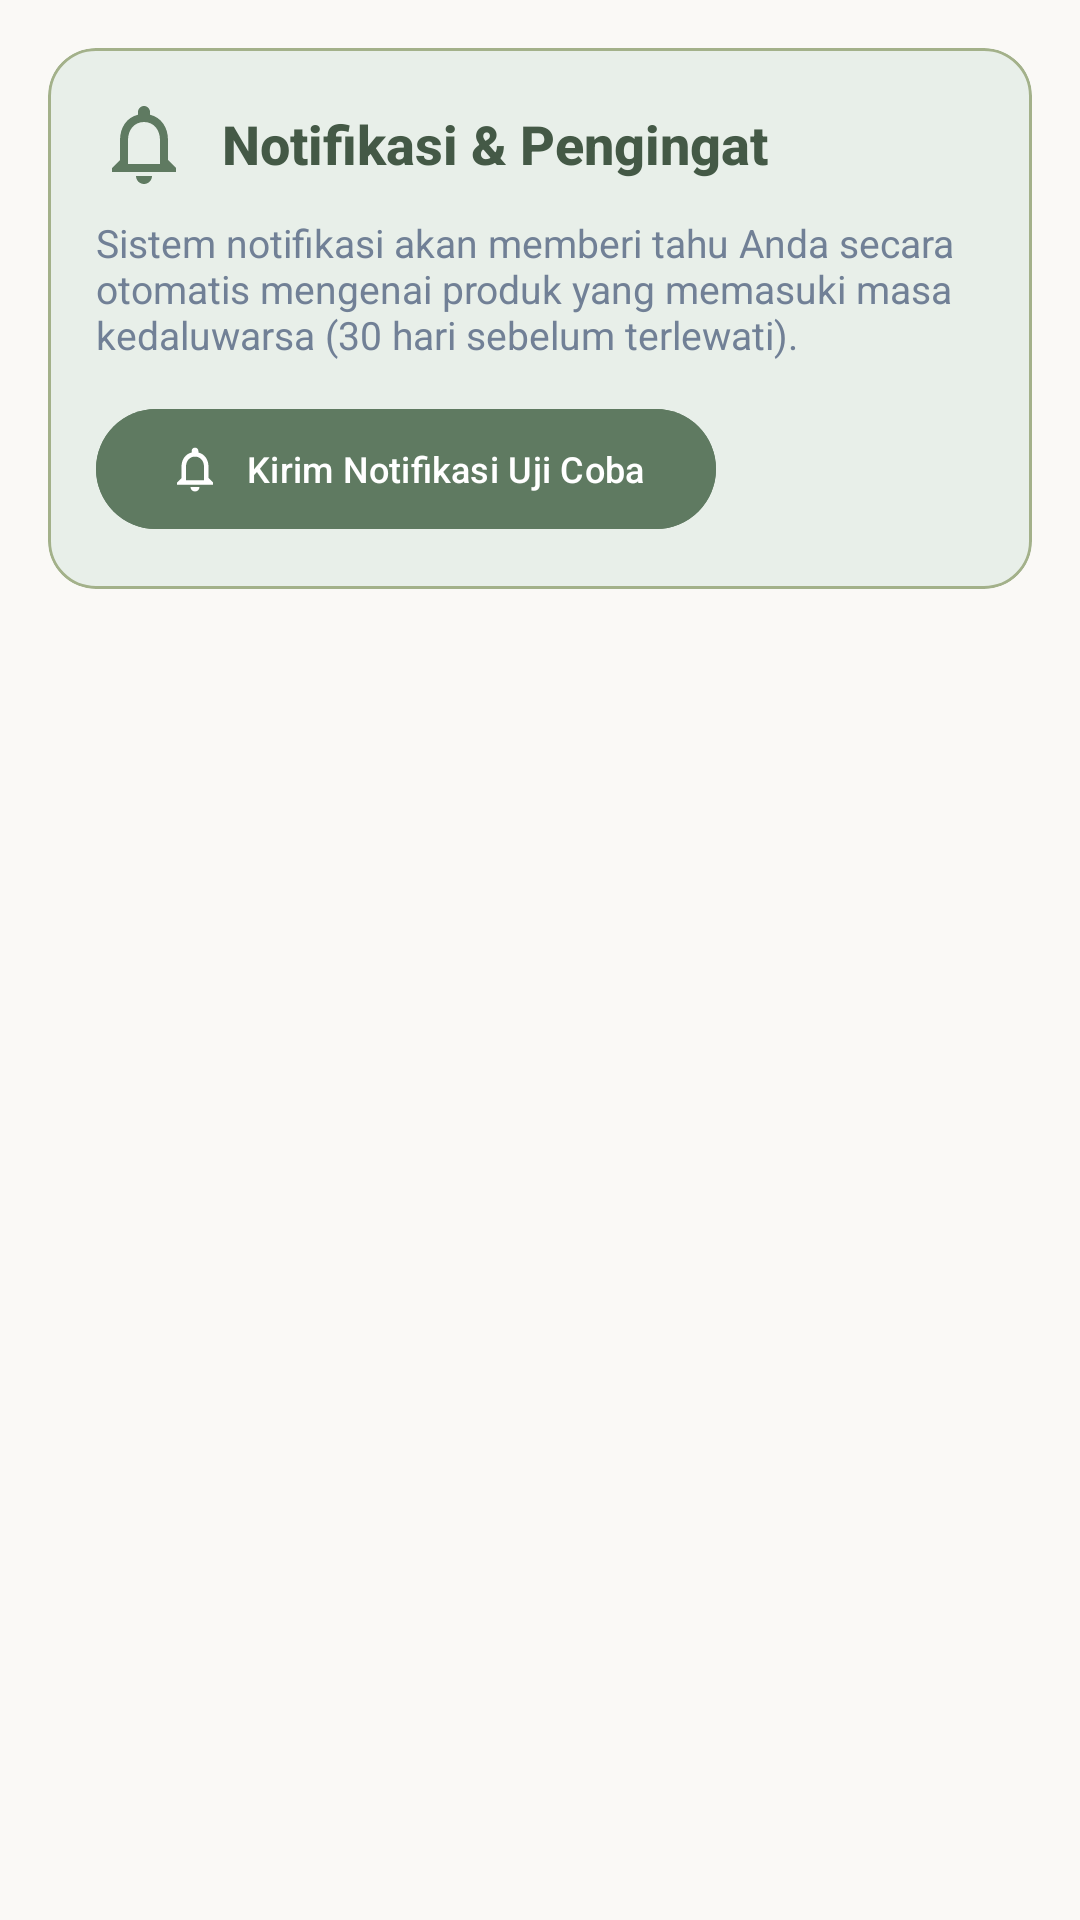

Produce the Android XML layout that renders to this screen, including the resource entries it uses.
<!-- AndroidManifest.xml: application theme Theme.ExpireTrack -->
<!-- res/layout/fragment_notification.xml -->
<?xml version="1.0" encoding="utf-8"?>
<LinearLayout xmlns:android="http://schemas.android.com/apk/res/android"
    xmlns:app="http://schemas.android.com/apk/res-auto"
    xmlns:tools="http://schemas.android.com/tools"
    android:layout_width="match_parent"
    android:layout_height="match_parent"
    android:background="@color/bg_cream"
    android:orientation="vertical">

    
    <com.google.android.material.card.MaterialCardView
        android:layout_width="match_parent"
        android:layout_height="wrap_content"
        android:layout_margin="16dp"
        app:cardBackgroundColor="@color/sage_container"
        app:cardCornerRadius="16dp"
        app:cardElevation="0dp"
        app:strokeColor="@color/sage_secondary"
        app:strokeWidth="1dp">

        <LinearLayout
            android:layout_width="match_parent"
            android:layout_height="wrap_content"
            android:orientation="vertical"
            android:padding="16dp">

            <LinearLayout
                android:layout_width="match_parent"
                android:layout_height="wrap_content"
                android:gravity="center_vertical"
                android:orientation="horizontal">

                <ImageView
                    android:layout_width="32dp"
                    android:layout_height="32dp"
                    android:contentDescription="@string/title_notifications"
                    android:src="@drawable/ic_notification"
                    app:tint="@color/sage_primary" />

                <TextView
                    android:layout_width="0dp"
                    android:layout_height="wrap_content"
                    android:layout_marginStart="10dp"
                    android:layout_weight="1"
                    android:fontFamily="sans-serif-medium"
                    android:text="@string/title_notifications"
                    android:textColor="@color/sage_primary_dark"
                    android:textSize="18sp"
                    android:textStyle="bold" />
            </LinearLayout>

            <TextView
                android:layout_width="match_parent"
                android:layout_height="wrap_content"
                android:layout_marginTop="8dp"
                android:text="Sistem notifikasi akan memberi tahu Anda secara otomatis mengenai produk yang memasuki masa kedaluwarsa (30 hari sebelum terlewati)."
                android:textColor="@color/text_secondary"
                android:textSize="13sp" />

            <com.google.android.material.button.MaterialButton
                android:id="@+id/btn_test_notif"
                style="@style/Widget.Material3.Button.TonalButton"
                android:layout_width="wrap_content"
                android:layout_height="wrap_content"
                android:layout_marginTop="12dp"
                android:backgroundTint="@color/sage_primary"
                android:text="@string/btn_test_notification"
                android:textColor="@color/white"
                android:textSize="12sp"
                app:icon="@drawable/ic_notification"
                app:iconTint="@color/white" />

        </LinearLayout>
    </com.google.android.material.card.MaterialCardView>

    
    <TextView
        android:id="@+id/tv_notif_count_info"
        android:layout_width="match_parent"
        android:layout_height="wrap_content"
        android:layout_marginHorizontal="16dp"
        android:layout_marginBottom="8dp"
        android:fontFamily="sans-serif-medium"
        android:textColor="@color/text_primary"
        android:textSize="15sp"
        android:textStyle="bold"
        tools:text="Daftar Produk yang Memerlukan Perhatian" />

    
    <androidx.recyclerview.widget.RecyclerView
        android:id="@+id/rv_notifications"
        android:layout_width="match_parent"
        android:layout_height="0dp"
        android:layout_weight="1"
        android:clipToPadding="false"
        android:paddingBottom="16dp"
        tools:listitem="@layout/item_notification" />

    
    <LinearLayout
        android:id="@+id/layout_empty_notifications"
        android:layout_width="match_parent"
        android:layout_height="0dp"
        android:layout_weight="1"
        android:gravity="center"
        android:orientation="vertical"
        android:padding="24dp"
        android:visibility="gone"
        tools:visibility="visible">

        <ImageView
            android:layout_width="80dp"
            android:layout_height="80dp"
            android:contentDescription="@string/empty_notifications"
            android:src="@drawable/ic_check_circle"
            app:tint="@color/status_safe" />

        <TextView
            android:layout_width="wrap_content"
            android:layout_height="wrap_content"
            android:layout_marginTop="16dp"
            android:gravity="center"
            android:text="@string/empty_notifications"
            android:textColor="@color/text_secondary"
            android:textSize="14sp" />
    </LinearLayout>

</LinearLayout>
<!-- res/layout/item_notification.xml (included above) -->
<?xml version="1.0" encoding="utf-8"?>
<com.google.android.material.card.MaterialCardView xmlns:android="http://schemas.android.com/apk/res/android"
    xmlns:app="http://schemas.android.com/apk/res-auto"
    xmlns:tools="http://schemas.android.com/tools"
    android:id="@+id/card_notification"
    android:layout_width="match_parent"
    android:layout_height="wrap_content"
    android:layout_marginHorizontal="12dp"
    android:layout_marginVertical="6dp"
    android:clickable="true"
    android:focusable="true"
    app:cardBackgroundColor="@color/surface_white"
    app:cardCornerRadius="16dp"
    app:cardElevation="2dp"
    app:strokeColor="@color/divider_color"
    app:strokeWidth="1dp">

    <androidx.constraintlayout.widget.ConstraintLayout
        android:layout_width="match_parent"
        android:layout_height="wrap_content"
        android:padding="14dp">

        <ImageView
            android:id="@+id/img_notif_icon"
            android:layout_width="40dp"
            android:layout_height="40dp"
            android:background="@drawable/bg_badge_warning"
            android:padding="8dp"
            android:src="@drawable/ic_warning_circle"
            app:layout_constraintStart_toStartOf="parent"
            app:layout_constraintTop_toTopOf="parent"
            app:tint="@color/status_warning" />

        <TextView
            android:id="@+id/tv_notif_title"
            android:layout_width="0dp"
            android:layout_height="wrap_content"
            android:layout_marginStart="12dp"
            android:fontFamily="sans-serif-medium"
            android:textColor="@color/text_primary"
            android:textSize="15sp"
            app:layout_constraintEnd_toEndOf="parent"
            app:layout_constraintStart_toEndOf="@id/img_notif_icon"
            app:layout_constraintTop_toTopOf="parent"
            tools:text="Susu UHT Low Fat 1L" />

        <TextView
            android:id="@+id/tv_notif_message"
            android:layout_width="0dp"
            android:layout_height="wrap_content"
            android:layout_marginTop="2dp"
            android:textColor="@color/text_secondary"
            android:textSize="13sp"
            app:layout_constraintEnd_toEndOf="parent"
            app:layout_constraintStart_toStartOf="@id/tv_notif_title"
            app:layout_constraintTop_toBottomOf="@id/tv_notif_title"
            tools:text="Mendekati kedaluwarsa pada 2026-12-15 (Sisa 10 hari)" />

        <TextView
            android:id="@+id/tv_notif_time"
            android:layout_width="wrap_content"
            android:layout_height="wrap_content"
            android:layout_marginTop="6dp"
            android:textColor="@color/text_muted"
            android:textSize="11sp"
            app:layout_constraintStart_toStartOf="@id/tv_notif_title"
            app:layout_constraintTop_toBottomOf="@id/tv_notif_message"
            tools:text="Pengingat Kedaluwarsa Produk" />

    </androidx.constraintlayout.widget.ConstraintLayout>
</com.google.android.material.card.MaterialCardView>
<!-- resources referenced by this layout -->
<resources>
  <color name="bg_cream">#FAF9F6</color>
  <color name="divider_color">#E2E8F0</color>
  <color name="sage_container">#E8EFE9</color>
  <color name="sage_primary">#5F7A61</color>
  <color name="sage_primary_dark">#445946</color>
  <color name="sage_secondary">#A3B18A</color>
  <color name="status_safe">#2E7D32</color>
  <color name="status_warning">#D97706</color>
  <color name="surface_white">#FFFFFF</color>
  <color name="text_muted">#A0AEC0</color>
  <color name="text_primary">#2D3748</color>
  <color name="text_secondary">#718096</color>
  <color name="white">#FFFFFF</color>
  <!-- drawable bg_badge_warning (drawable) -->
  <?xml version="1.0" encoding="utf-8"?>
  <shape xmlns:android="http://schemas.android.com/apk/res/android"
      android:shape="rectangle">
      <solid android:color="@color/status_warning_bg" />
      <corners android:radius="12dp" />
      <padding
          android:bottom="4dp"
          android:left="10dp"
          android:right="10dp"
          android:top="4dp" />
  </shape>
  <!-- drawable ic_check_circle (drawable) -->
  <?xml version="1.0" encoding="utf-8"?>
  <vector xmlns:android="http://schemas.android.com/apk/res/android"
      android:width="24dp"
      android:height="24dp"
      android:viewportWidth="24"
      android:viewportHeight="24">
      <path
          android:fillColor="#FF000000"
          android:pathData="M12,2C6.48,2 2,6.48 2,12C2,17.52 6.48,22 12,22C17.52,22 22,17.52 22,12C22,6.48 17.52,2 12,2ZM10,17L5,12L6.41,10.59L10,14.17L17.59,6.58L19,8L10,17Z" />
  </vector>
  <!-- drawable ic_notification (drawable) -->
  <?xml version="1.0" encoding="utf-8"?>
  <vector xmlns:android="http://schemas.android.com/apk/res/android"
      android:width="24dp"
      android:height="24dp"
      android:viewportWidth="24"
      android:viewportHeight="24">
      <path
          android:fillColor="#FF000000"
          android:pathData="M12,22C13.1,22 14,21.1 14,20H10C10,21.1 10.9,22 12,22ZM18,16V11C18,7.93 16.37,5.36 13.5,4.68V4C13.5,3.17 12.83,2.5 12,2.5C11.17,2.5 10.5,3.17 10.5,4V4.68C7.64,5.36 6,7.92 6,11V16L4,18V19H20V18L18,16ZM16,17H8V11C8,8.52 9.51,6.5 12,6.5C14.49,6.5 16,8.52 16,11V17Z" />
  </vector>
  <string name="btn_test_notification">Kirim Notifikasi Uji Coba</string>
  <string name="empty_notifications">Tidak ada notifikasi kedaluwarsa saat ini 👍</string>
  <string name="title_notifications">Notifikasi &amp; Pengingat</string>
  <style name="Theme.ExpireTrack" parent="Base.Theme.ExpireTrack" />
  <color name="status_warning_bg">#FEF3C7</color>
  <style name="Base.Theme.ExpireTrack" parent="Theme.Material3.DayNight.NoActionBar">
          
          <item name="colorPrimary">@color/sage_primary</item>
          <item name="colorPrimaryVariant">@color/sage_primary_dark</item>
          <item name="colorOnPrimary">@color/text_on_primary</item>
          <item name="colorSecondary">@color/sage_secondary</item>
          <item name="colorSecondaryVariant">@color/sage_accent</item>
          <item name="colorOnSecondary">@color/text_primary</item>
  
          <item name="android:windowBackground">@color/bg_cream</item>
          <item name="colorSurface">@color/surface_white</item>
      </style>
  <color name="text_on_primary">#FFFFFF</color>
  <color name="sage_accent">#708238</color>
</resources>
